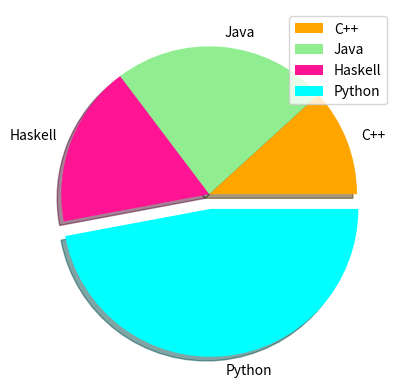

Generate this figure with matplotlib:
import matplotlib.pyplot as mlt
import random


mlt.pie(
    x = [100 , 200 , 150 , 400 ] , 
    explode = (0 ,  0, 0 , 0.1 ) , 
    labels = ["C++" , "Java" , "Haskell" , "Python"]  , 
    colors = ["orange" , "lightgreen" , "deeppink" , "cyan"] , 
    shadow = 1 , 
    labeldistance =  1.1 , 
    startangle = 0 , 
    counterclock = True ,  
)
mlt.legend(loc = "upper right")
mlt.show()